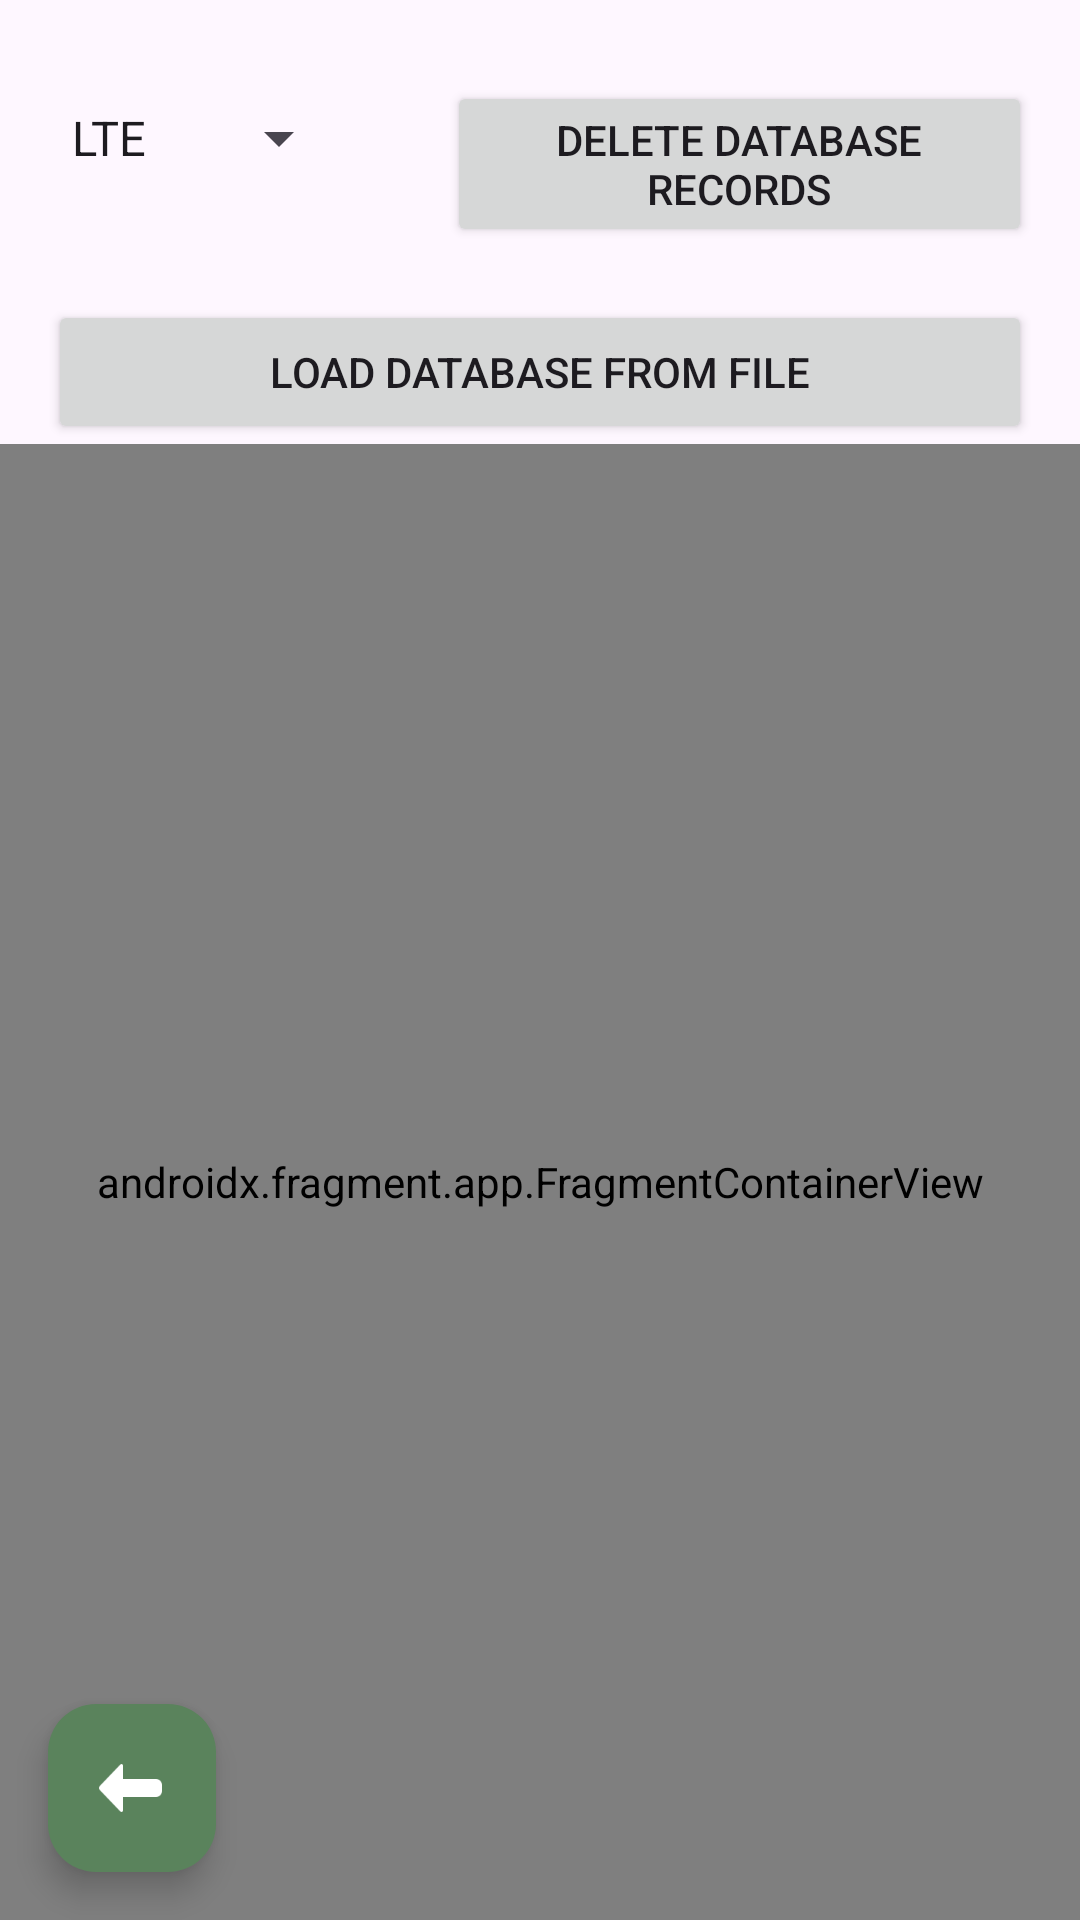

Write the Android layout XML for this screen, with the resource values it uses.
<!-- AndroidManifest.xml: application theme myTheme -->
<!-- res/layout/activity_option.xml -->
<?xml version="1.0" encoding="utf-8"?>
<androidx.constraintlayout.widget.ConstraintLayout xmlns:android="http://schemas.android.com/apk/res/android"
    xmlns:app="http://schemas.android.com/apk/res-auto"
    xmlns:tools="http://schemas.android.com/tools"
    android:id="@+id/fl_settings"
    android:layout_width="match_parent"
    android:layout_height="match_parent">

    <LinearLayout
        android:id="@+id/linearLayout"
        android:layout_width="0dp"
        android:layout_height="wrap_content"
        android:layout_marginStart="16dp"
        android:layout_marginTop="16dp"
        android:layout_marginEnd="16dp"
        android:gravity="center"
        android:orientation="vertical"
        app:layout_constraintEnd_toEndOf="parent"
        app:layout_constraintHorizontal_bias="1.0"
        app:layout_constraintStart_toStartOf="parent"
        app:layout_constraintTop_toTopOf="parent">

        <LinearLayout
            android:layout_width="match_parent"
            android:layout_height="wrap_content"
            android:orientation="horizontal">

            <Spinner
                android:id="@+id/categoryDelete"
                android:layout_width="wrap_content"
                android:layout_height="60dp"
                android:layout_marginEnd="32dp"
                android:layout_marginBottom="24dp"
                android:layout_weight="2"
                android:contentDescription="@string/mCategory"
                android:entries="@array/spinner_category"
                app:layout_constraintBottom_toBottomOf="parent"
                app:layout_constraintEnd_toStartOf="@+id/btnSettings"
                app:layout_constraintStart_toStartOf="parent" />

            <Button
                android:id="@+id/btnDeletedb"
                android:layout_width="wrap_content"
                android:layout_height="wrap_content"
                android:layout_weight="1"
                android:text="@string/settdeletedb" />
        </LinearLayout>

        <Button
            android:id="@+id/btnLoaddb"
            android:layout_width="match_parent"
            android:layout_height="wrap_content"
            android:text="@string/settloaddb" />

    </LinearLayout>

    <androidx.fragment.app.FragmentContainerView
        android:id="@+id/fragmentOptions"
        android:name="com.example.prjlam.SettingsFragment"
        android:layout_width="0dp"
        android:layout_height="0dp"
        app:layout_constraintBottom_toBottomOf="parent"
        app:layout_constraintEnd_toEndOf="parent"
        app:layout_constraintStart_toStartOf="parent"
        app:layout_constraintTop_toBottomOf="@id/linearLayout" />

    <com.google.android.material.floatingactionbutton.FloatingActionButton
        android:id="@+id/goBack"
        android:layout_width="wrap_content"
        android:layout_height="wrap_content"
        android:layout_gravity="start|bottom"
        android:layout_marginStart="16dp"
        android:layout_marginBottom="16dp"
        android:contentDescription="@string/back"
        android:rotation="180"
        android:tint="#FFFFFFFF"
        app:backgroundTint="@color/icongreen"
        app:layout_constraintBottom_toBottomOf="parent"
        app:layout_constraintStart_toStartOf="parent"
        app:rippleColor="@color/icongreen"
        app:srcCompat="@drawable/ic_arrow"
        app:tint="#FFFFFFFF" />

</androidx.constraintlayout.widget.ConstraintLayout>
<!-- resources referenced by this layout -->
<resources>
  <string-array name="spinner_category">
          <item>LTE</item>
          <item>AlmaWiFi</item>
          <item>@string/noise</item>
      </string-array>
  <color name="icongreen">#FF5A835C</color>
  <!-- drawable ic_arrow: png bitmap (drawable, 722 bytes) -->
  <string name="back">Go back</string>
  <string name="mCategory">MAP CATEGORY</string>
  <string name="settdeletedb">Delete database records</string>
  <string name="settloaddb">Load database from file</string>
  <style name="myTheme" parent="Theme.Material3.Light.NoActionBar">
          <item name="colorPrimaryDark">@color/icongreen</item>
          <item name="colorPrimary">@color/icongreen</item>
      </style>
  <string name="noise">Noise</string>
</resources>
